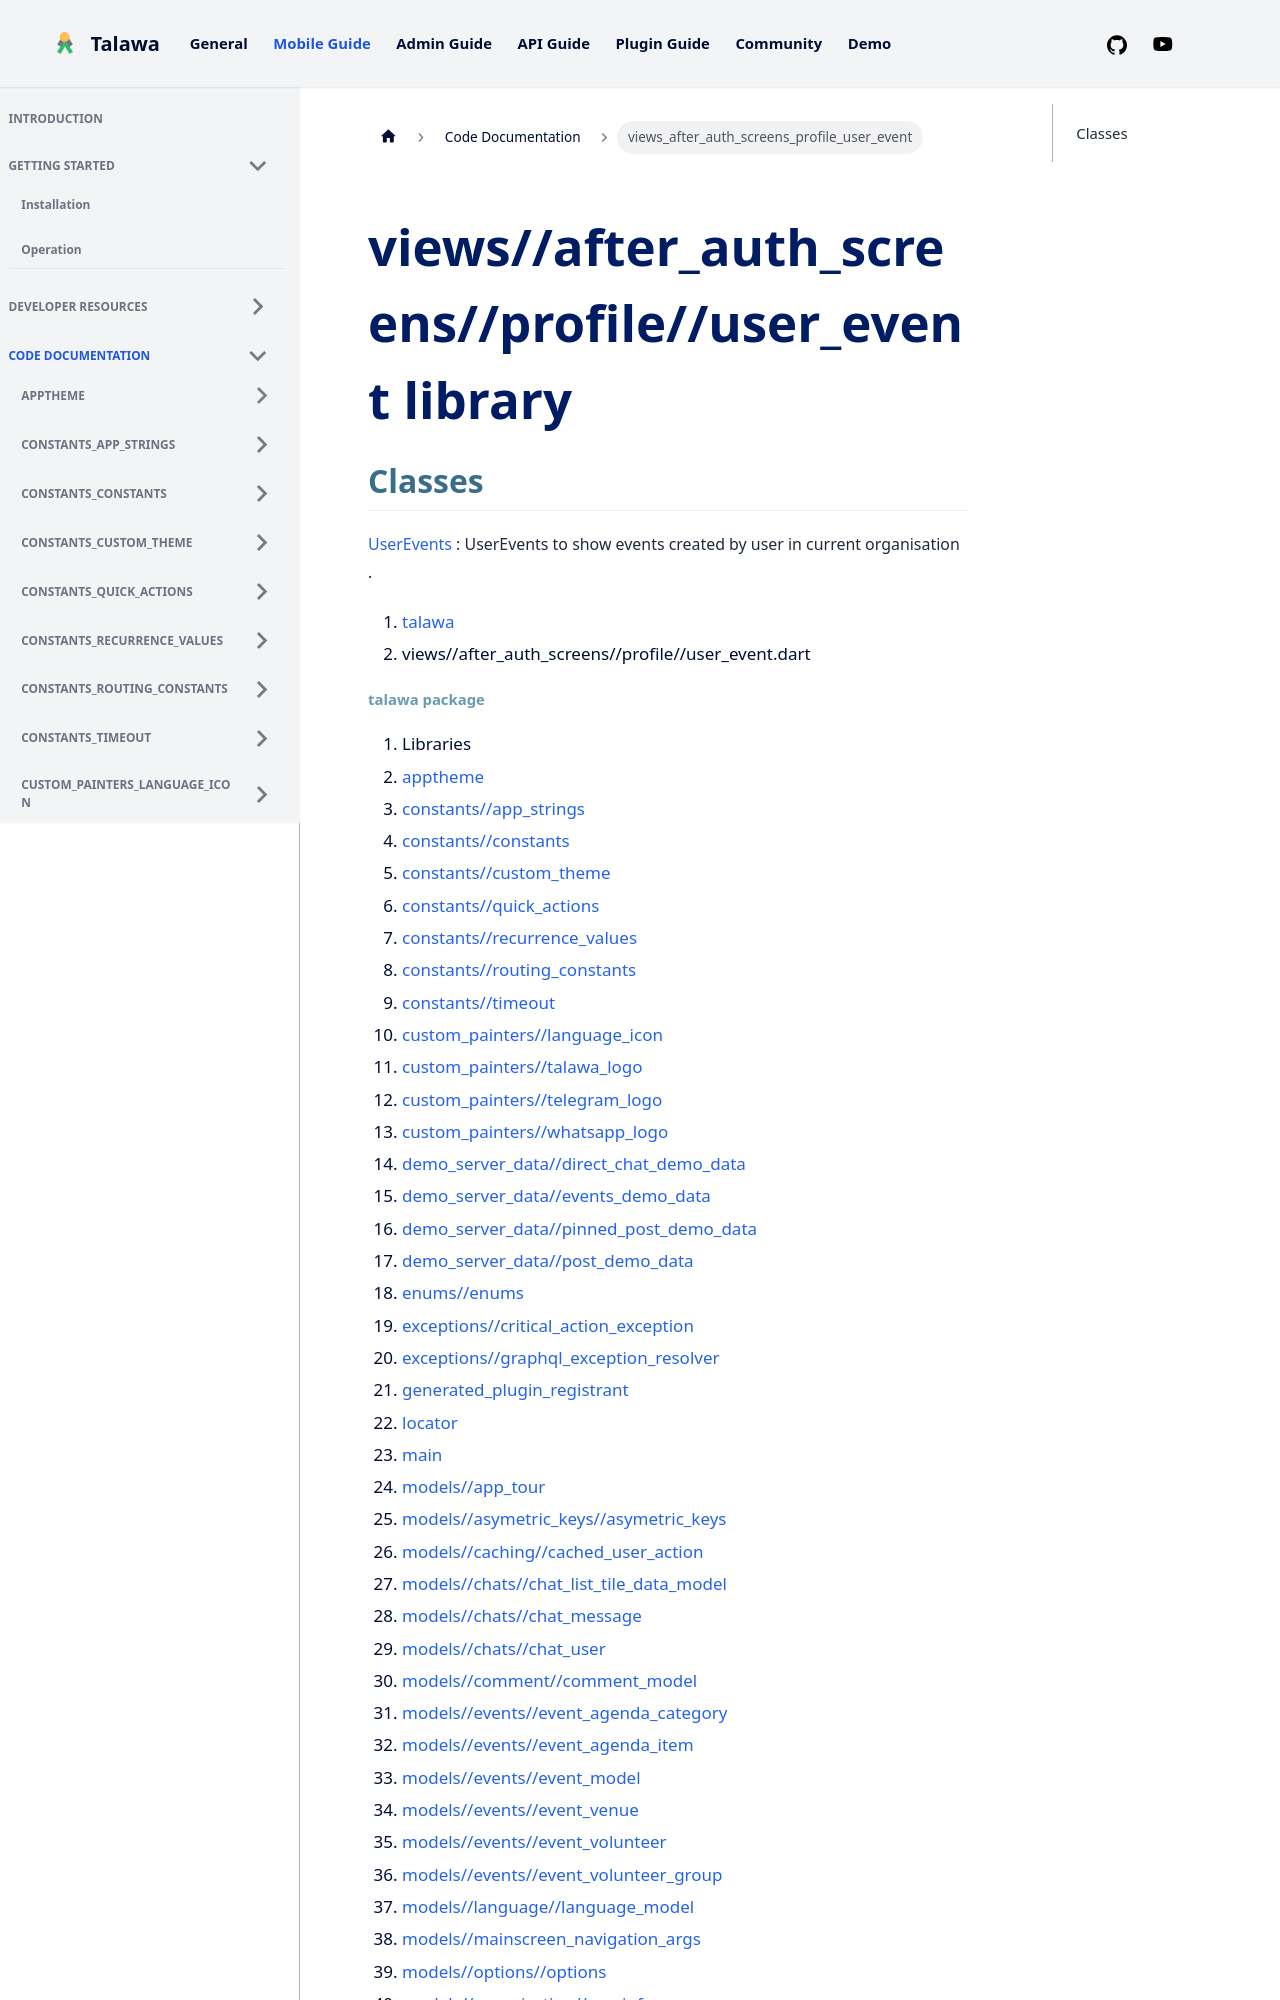

repository: PalisadoesFoundation/talawa · page: docs/auto-docs/views_after_auth_screens_profile_user_event/index.html · generator: docusaurus

---
title: "views_after_auth_screens_profile_user_event"
---


<div>

# views//after_auth_screens//profile//user_event library

</div>


## Classes

[UserEvents](../views_after_auth_screens_profile_user_event/UserEvents-class.md)
:   UserEvents to show events created by user in current organisation .







1.  [talawa](../index.md)
2.  views//after_auth_screens//profile//user_event.dart
